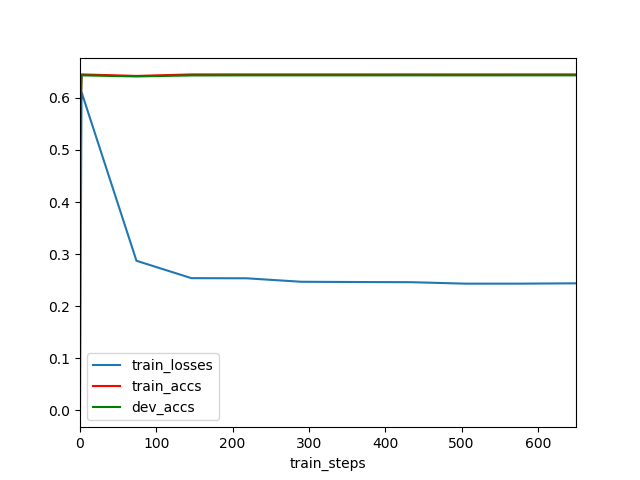

Values plotted in this chart, from the file beside it:
	train_steps	train_losses	train_accs	dev_accs
0	0	0.0	0.5062	0.5081
1	2	0.6111	0.6451	0.6433
2	74	0.2873	0.6422	0.6412
3	146	0.2539	0.6451	0.6431
4	218	0.2537	0.6451	0.6433
5	290	0.247	0.6451	0.6433
6	362	0.2465	0.6451	0.6433
7	434	0.2462	0.6451	0.6433
8	506	0.2433	0.6451	0.6433
9	578	0.2434	0.6451	0.6433
10	650	0.244	0.6451	0.6433
